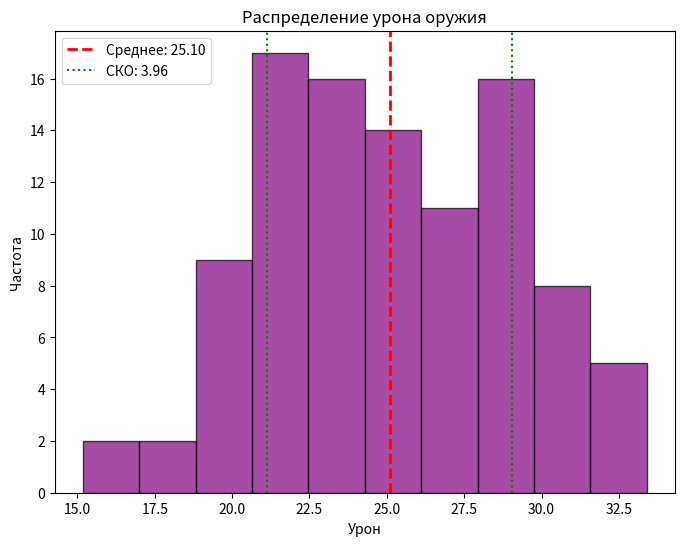

Python code for this plot:
import numpy as np
import matplotlib.pyplot as plt

# Генерация случайных значений урона с нормальным распределением
np.random.seed(123)
damage = np.random.normal(loc=25, scale=3.51, size=100)

# Визуализация гистограммы урона
plt.figure(figsize=(8, 6))
plt.hist(damage, bins=10, color='purple', alpha=0.7, edgecolor='black')
plt.axvline(damage.mean(), color='red', linestyle='dashed', linewidth=2, label=f'Среднее: {damage.mean():.2f}')
plt.axvline(damage.mean() + np.std(damage), color='green', linestyle='dotted', label=f'СКО: {np.std(damage):.2f}')
plt.axvline(damage.mean() - np.std(damage), color='green', linestyle='dotted')
plt.legend()
plt.title('Распределение урона оружия')
plt.xlabel('Урон')
plt.ylabel('Частота')
plt.show()